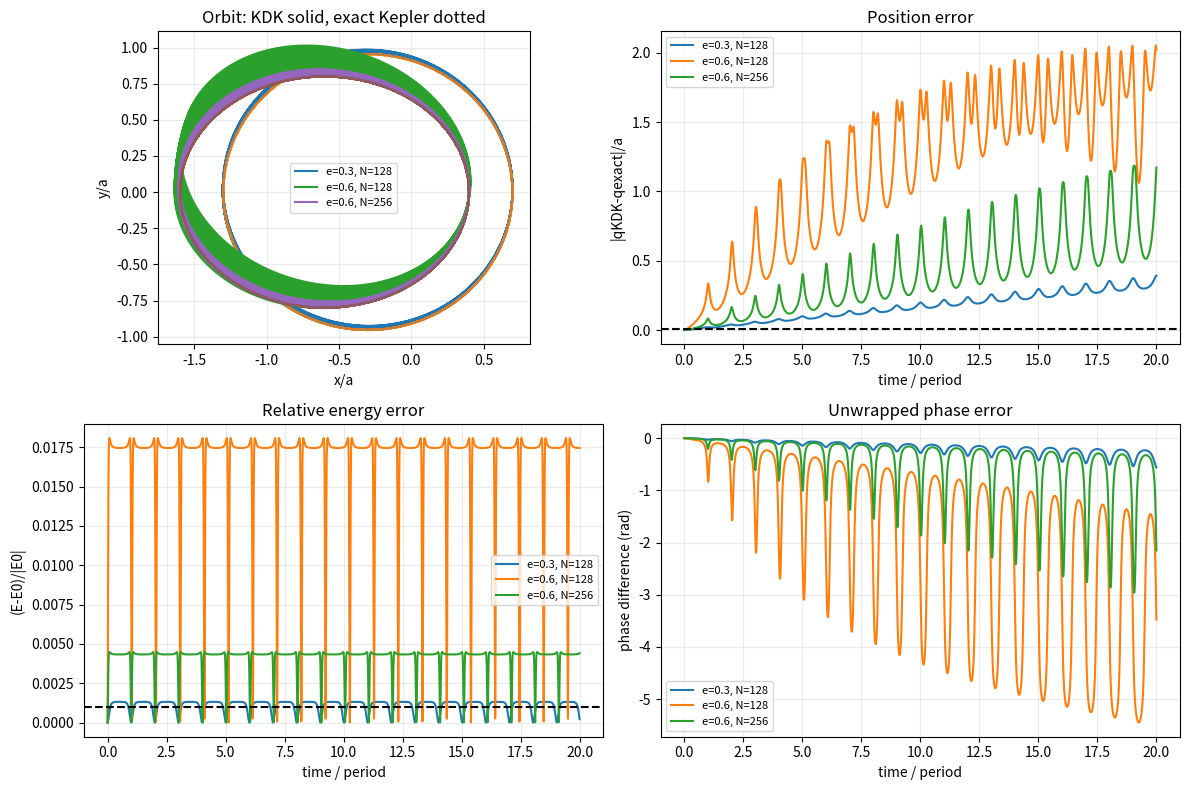

Write Python code to recreate this figure.
import json
import numpy as np
import matplotlib
matplotlib.use('Agg')
import matplotlib.pyplot as plt
from scipy.optimize import newton
from scipy.integrate import solve_ivp

MU=1.0; A=1.0; PERIOD=2*np.pi; TEND=20*PERIOD
eccs=[0.0,0.3,0.6]; ns=[64,128,256,512]

def exact_orbit(t,e):
    M=np.asarray(t)*1.0
    E=M.copy()
    for _ in range(30):
        d=(E-e*np.sin(E)-M)/(1-e*np.cos(E)); E-=d
        if np.max(np.abs(d))<2e-15: break
    resid=np.max(np.abs(E-e*np.sin(E)-M))
    x=np.cos(E)-e; y=np.sqrt(1-e*e)*np.sin(E)
    return np.stack((x,y),axis=-1),resid

def accel(q): return -q/np.linalg.norm(q,axis=-1)[...,None]**3

rows=[]; plot_cases=[]; raw={}
for e in eccs:
 for n in ns:
    dt=PERIOD/n; steps=int(round(TEND/dt)); t=np.arange(steps+1)*dt
    q=np.empty((steps+1,2)); v=np.empty_like(q)
    q[0]=[1-e,0]; v[0]=[0,np.sqrt((1+e)/(1-e))]
    # Explicit kick-drift-kick (velocity Verlet) map.
    for i in range(steps):
        vh=v[i]+0.5*dt*accel(q[i]); q[i+1]=q[i]+dt*vh
        v[i+1]=vh+0.5*dt*accel(q[i+1])
    ref,res=exact_orbit(t,e)
    E=0.5*np.sum(v*v,axis=1)-1/np.linalg.norm(q,axis=1)
    E0=0.5*np.sum(v[0]**2)-1/np.linalg.norm(q[0])
    pos=np.linalg.norm(q-ref,axis=1)
    ph=np.unwrap(np.arctan2(q[:,1],q[:,0])-np.arctan2(ref[:,1],ref[:,0]))
    # Independent adaptive integration check for the most discriminating case.
    ivp_err=None
    if e==0.6 and n==128:
        def rhs(_,z):
            qq=z[:2]; vv=z[2:]; return np.r_[vv,accel(qq)]
        sol=solve_ivp(rhs,(0,TEND),np.r_[q[0],v[0]],method='DOP853',rtol=2e-13,atol=2e-14,t_eval=t)
        ivp_err=float(np.max(np.linalg.norm(sol.y[:2].T-ref,axis=1)))
        kdk_vs_ivp=float(np.max(np.linalg.norm(q-sol.y[:2].T,axis=1)))
    else: kdk_vs_ivp=None
    row={'e':e,'steps_per_period':n,'dt':dt,'sample_count':len(t),'max_rel_energy_error':float(np.max(np.abs((E-E0)/abs(E0)))),
         'max_position_error_a':float(np.max(pos)),'max_abs_phase_error_rad':float(np.max(np.abs(ph))),
         'kepler_max_residual':float(res),'initial_position_error':float(pos[0]),'initial_velocity_error':0.0,
         'period_consistency_error':float(np.linalg.norm(exact_orbit(np.array([PERIOD]),e)[0][0]-exact_orbit(np.array([0.]),e)[0][0])),
         'independent_ivp_max_position_error':ivp_err,'kdk_vs_ivp_max_position_difference':kdk_vs_ivp}
    rows.append(row)
    key=f'e{e:g}_n{n}'
    raw[key+'_t']=t; raw[key+'_q_kdk']=q; raw[key+'_q_exact']=ref; raw[key+'_rel_energy']=(E-E0)/abs(E0); raw[key+'_phase_error']=ph
    if (e,n) in [(0.3,128),(0.6,128),(0.6,256)]: plot_cases.append((e,n,t,q,ref,(E-E0)/abs(E0),pos,ph))

with open('result.json','w') as f: json.dump({'units':{'GM':1,'a':1,'period':PERIOD},'window_periods':20,'method':'fixed-step kick-drift-kick leapfrog; half kick, full drift, half kick','energy_normalization':'|E(t)-E(0)|/|E(0)|, E(0)=-1/2','position_normalization':'Euclidean position error divided by a=1','cases':rows},f,indent=2)
np.savez_compressed('trajectories.npz',**raw)
fig,axs=plt.subplots(2,2,figsize=(12,8))
for e,n,t,q,ref,en,pos,ph in plot_cases:
    label=f'e={e}, N={n}'
    axs[0,0].plot(q[:,0],q[:,1],label=label); axs[0,0].plot(ref[:,0],ref[:,1],':',alpha=.8)
    axs[0,1].plot(t/PERIOD,pos,label=label)
    axs[1,0].plot(t/PERIOD,en,label=label)
    axs[1,1].plot(t/PERIOD,ph,label=label)
axs[0,0].set(title='Orbit: KDK solid, exact Kepler dotted',xlabel='x/a',ylabel='y/a',aspect='equal')
axs[0,1].set(title='Position error',xlabel='time / period',ylabel='|qKDK-qexact|/a'); axs[0,1].axhline(.01,color='k',ls='--')
axs[1,0].set(title='Relative energy error',xlabel='time / period',ylabel='(E-E0)/|E0|'); axs[1,0].axhline(.001,color='k',ls='--')
axs[1,1].set(title='Unwrapped phase error',xlabel='time / period',ylabel='phase difference (rad)')
for ax in axs.flat: ax.grid(alpha=.25); ax.legend(fontsize=8)
fig.tight_layout(); fig.savefig('errors.png',dpi=150)
